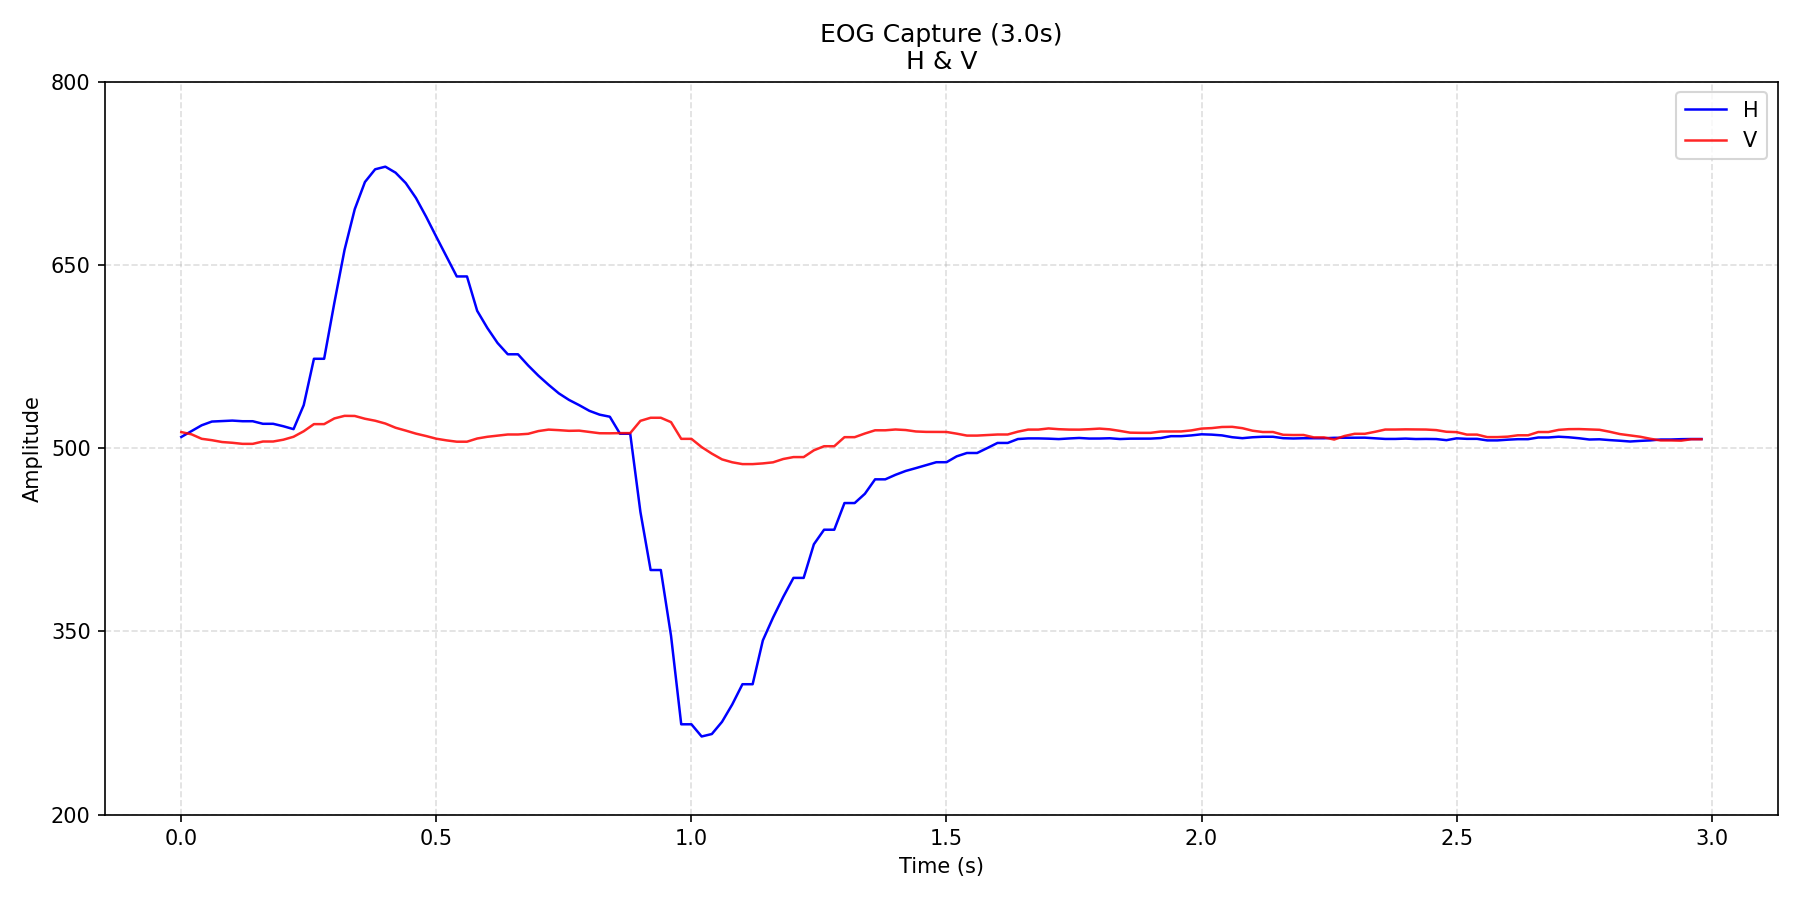

The table this chart was drawn from, first rows:
time_s, H, V
0.0, 509.2, 513.2
0.02, 514, 511.4
0.04, 518.8, 507.7
0.06, 521.8, 506.6
0.08, 522.2, 505
0.1, 522.6, 504.4
0.12, 522.1, 503.6
0.14, 522.1, 503.6
0.16, 520, 505.5
0.18, 520, 505.5
0.2, 518, 506.9
0.22, 515.6, 509.4
0.24, 535.3, 513.9
0.26, 573.2, 519.7
0.28, 573.2, 519.7
0.3, 619, 524.4
0.32, 662.4, 526.5
0.34, 695.7, 526.4
0.36, 718, 524.1
0.38, 728.4, 522.5
0.4, 730.5, 520.2
0.42, 725.6, 516.8
0.44, 717.1, 514.4
0.46, 704.9, 511.9
0.48, 689.5, 509.9
0.5, 673, 507.8
0.52, 656.8, 506.4
0.54, 640.6, 505.3
0.56, 640.6, 505.3
0.58, 612.5, 507.9
0.6, 598.4, 509.3
0.62, 586.1, 510.3
0.64, 576.9, 511.2
0.66, 576.9, 511.2
0.68, 567.7, 511.8
0.7, 559.4, 514
0.72, 551.9, 515.2
0.74, 544.9, 514.8
0.76, 539.5, 514.2
0.78, 535.2, 514.4
0.8, 530.6, 513.3
0.82, 527.5, 512.2
0.84, 525.8, 512.2
0.86, 511.8, 512.4
0.88, 511.8, 512.4
0.9, 447.8, 522.4
0.92, 400.2, 524.9
0.94, 400.2, 524.9
0.96, 346.4, 521.3
0.98, 273.9, 507.6
1, 273.9, 507.6
1.02, 263.9, 500.9
1.04, 266, 495.5
1.06, 276, 490.8
1.08, 290.2, 488.5
1.1, 306.7, 487
1.12, 306.7, 487
1.14, 342.6, 487.5
1.16, 361.3, 488.4
1.18, 378.2, 491.1
... 90 more rows
